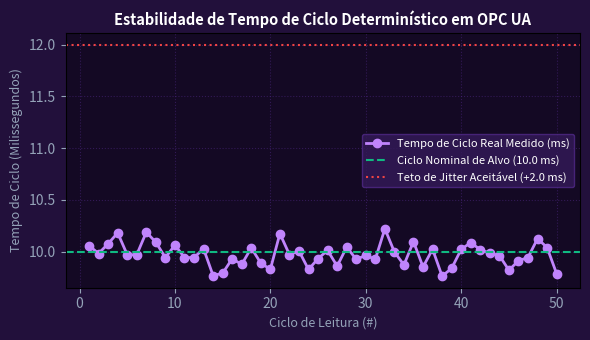

This figure's Python source:
import numpy as np
import matplotlib.pyplot as plt

amostras = np.arange(1, 51)
t_ciclo = 10.0 + np.random.RandomState(42).normal(0, 0.12, 50)
fig, ax = plt.subplots(figsize=(6, 3.5), facecolor='#22103b')
ax.set_facecolor('#140924')
ax.plot(amostras, t_ciclo, marker='o', color='#c084fc', lw=2, label='Tempo de Ciclo Real Medido (ms)')
ax.axhline(10.0, color='#10b981', ls='--', lw=1.5, label='Ciclo Nominal de Alvo (10.0 ms)')
ax.axhline(12.0, color='#ef4444', ls=':', lw=1.5, label='Teto de Jitter Aceitável (+2.0 ms)')
ax.set_title('Estabilidade de Tempo de Ciclo Determinístico em OPC UA', color='#ffffff', fontsize=10.5, fontweight='bold')
ax.set_xlabel('Ciclo de Leitura (#)', color='#94a3b8', fontsize=9)
ax.set_ylabel('Tempo de Ciclo (Milissegundos)', color='#94a3b8', fontsize=9)
ax.tick_params(colors='#94a3b8')
ax.grid(True, color='#502987', alpha=0.5, ls=':')
ax.legend(facecolor='#341a59', edgecolor='#502987', labelcolor='#ffffff', fontsize=8)
plt.tight_layout()
plt.savefig('grafico_resolucao.png', dpi=200, facecolor=fig.get_facecolor())
plt.close()
